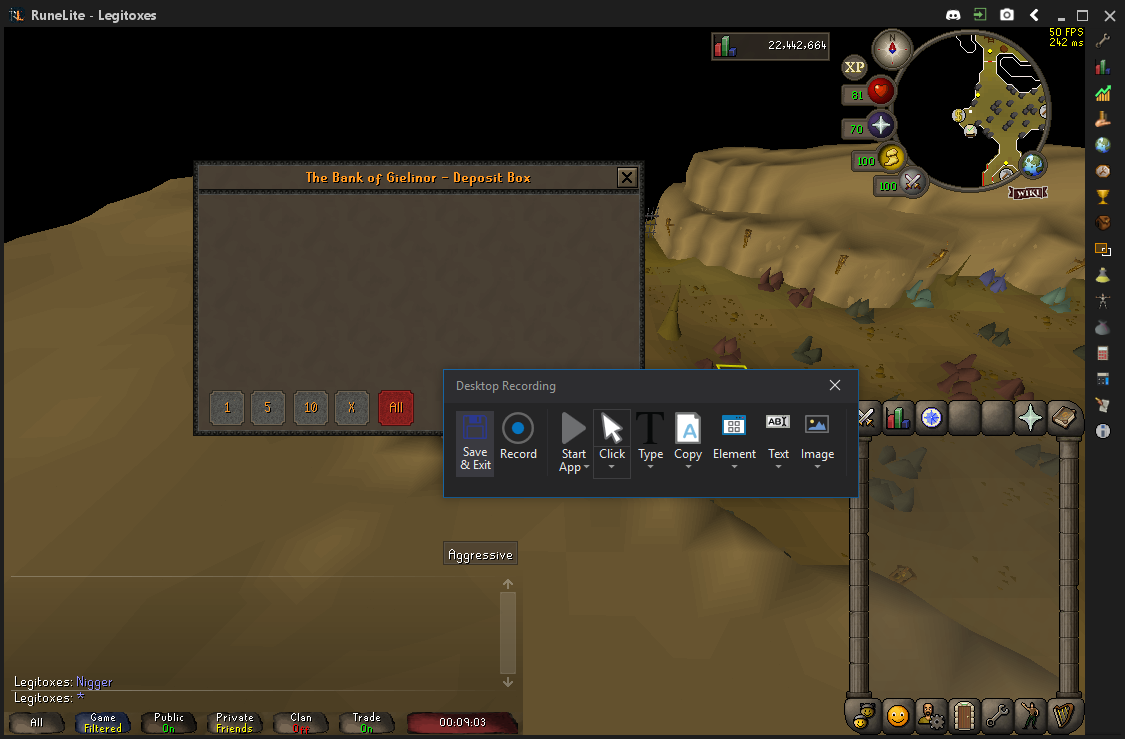
Workflow: Main

Step 1: Attach Window 'RuneLite  Sunawtfra' on the element in window 'RuneLite - Legitoxes' (runelite.exe)

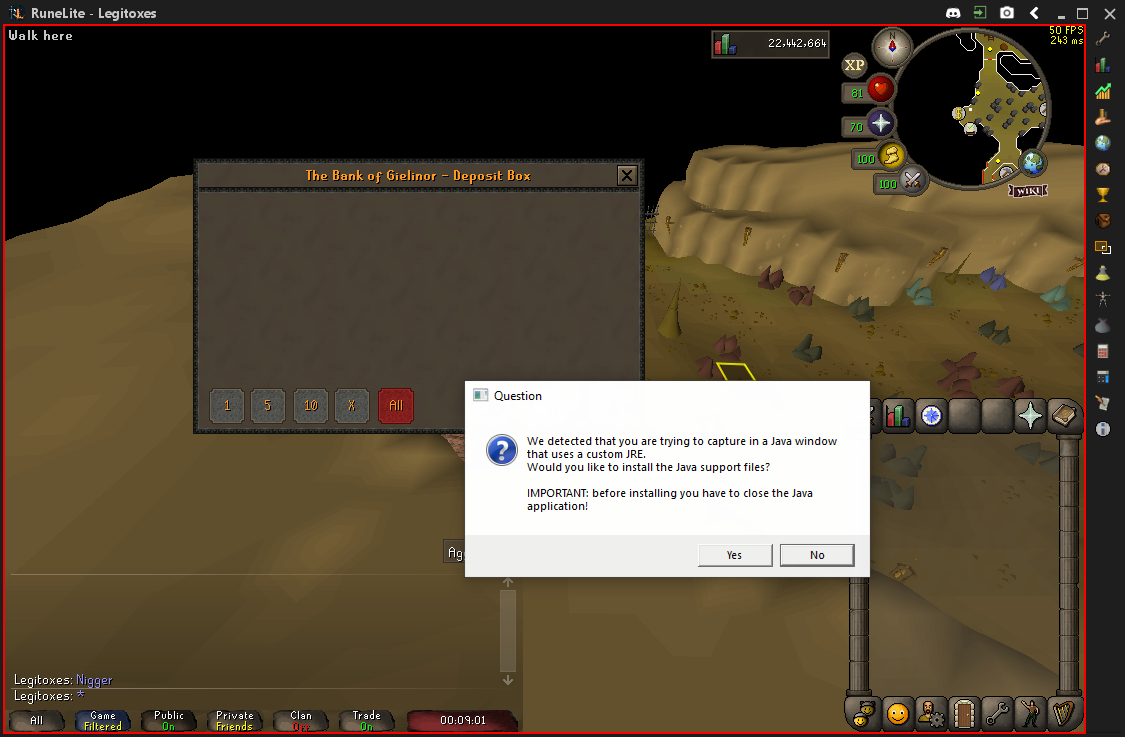
Step 2: click on the element

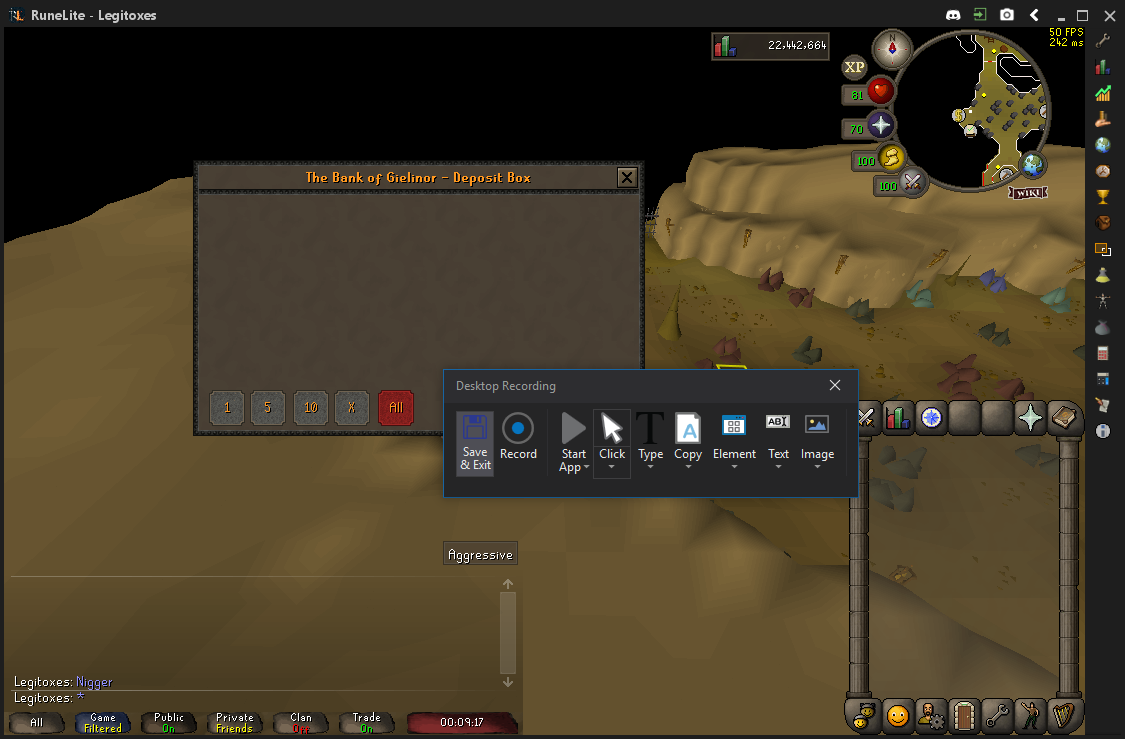
Step 3: Attach Window 'RuneLite  Sunawtfra' on the element in window 'RuneLite - Legitoxes' (runelite.exe)

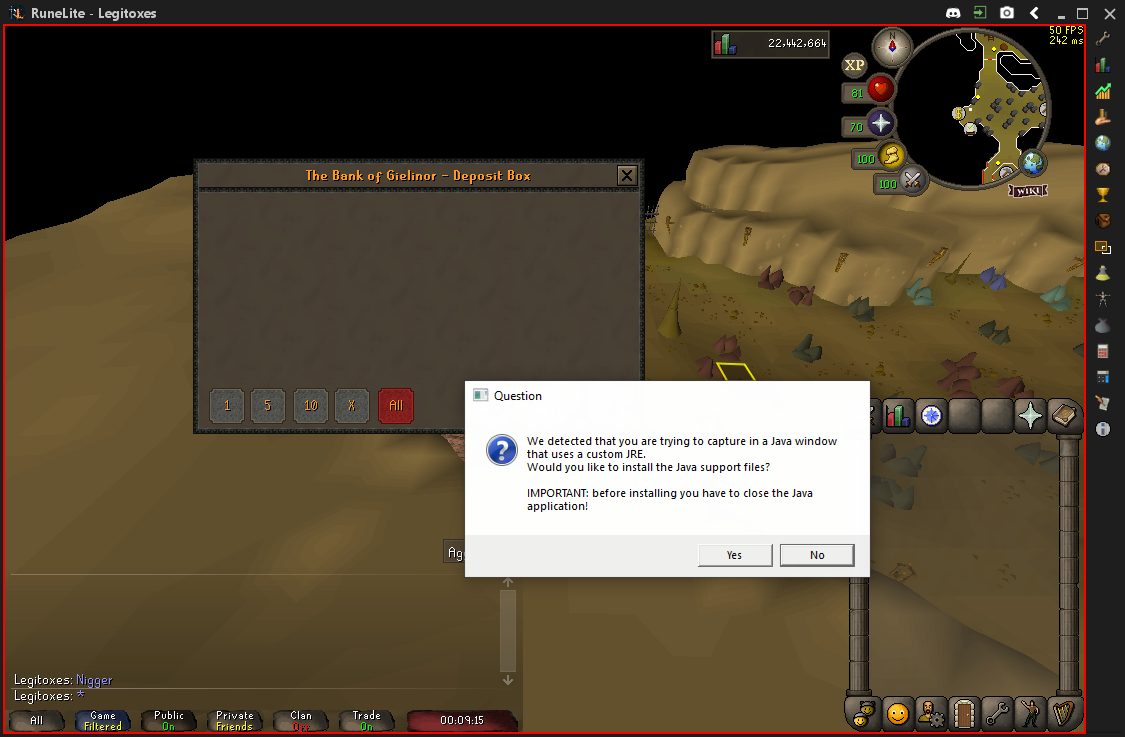
Step 4: click on the element

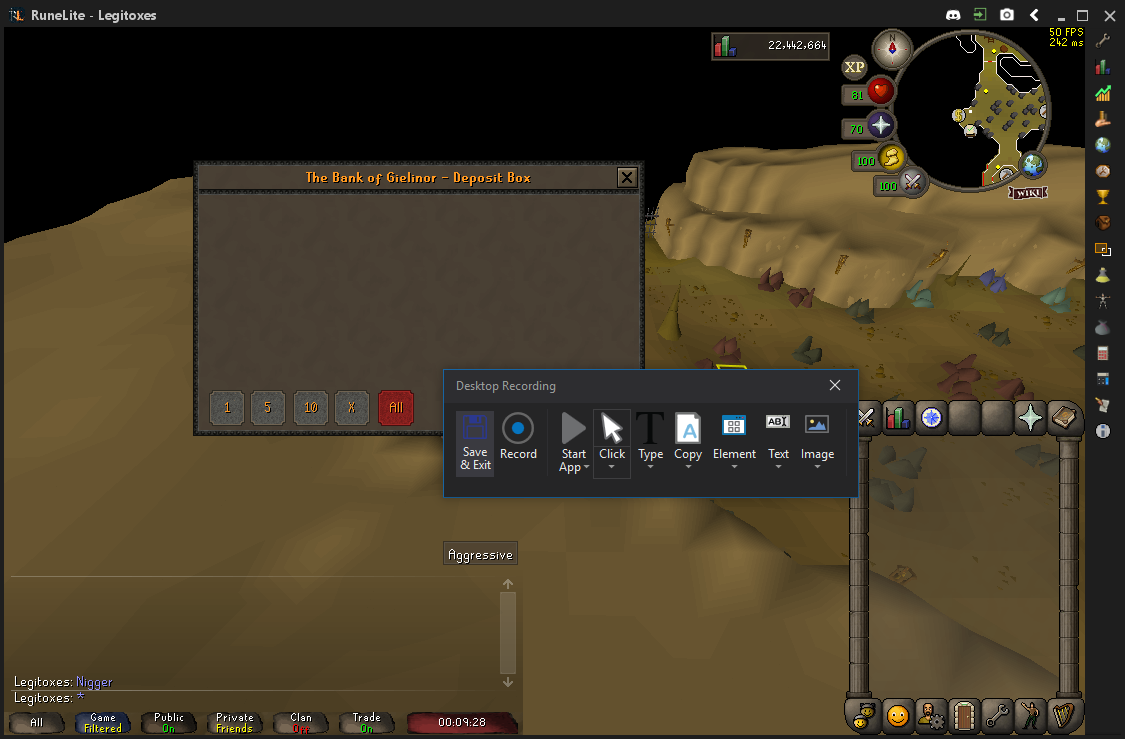
Step 5: Attach Window 'RuneLite  Sunawtfra' on the element in window 'RuneLite - Legitoxes' (runelite.exe)

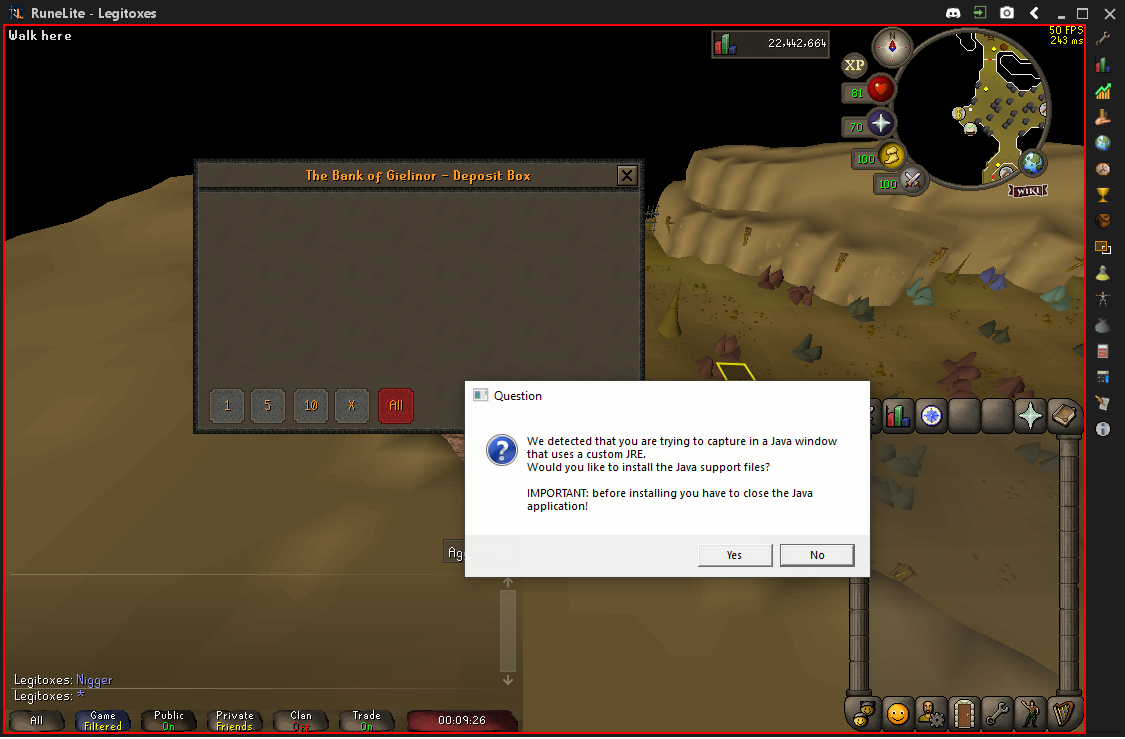
Step 6: click on the element

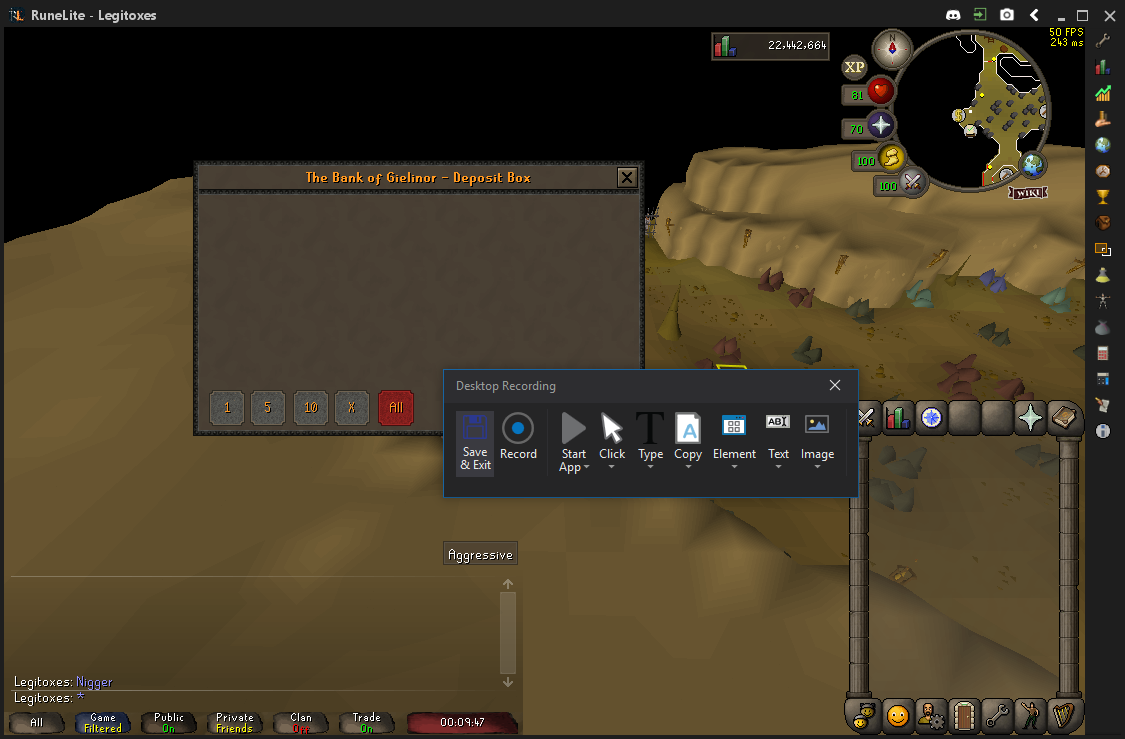
Step 7: Attach Window 'RuneLite  Sunawtfra' on the element in window 'RuneLite - Legitoxes' (runelite.exe)

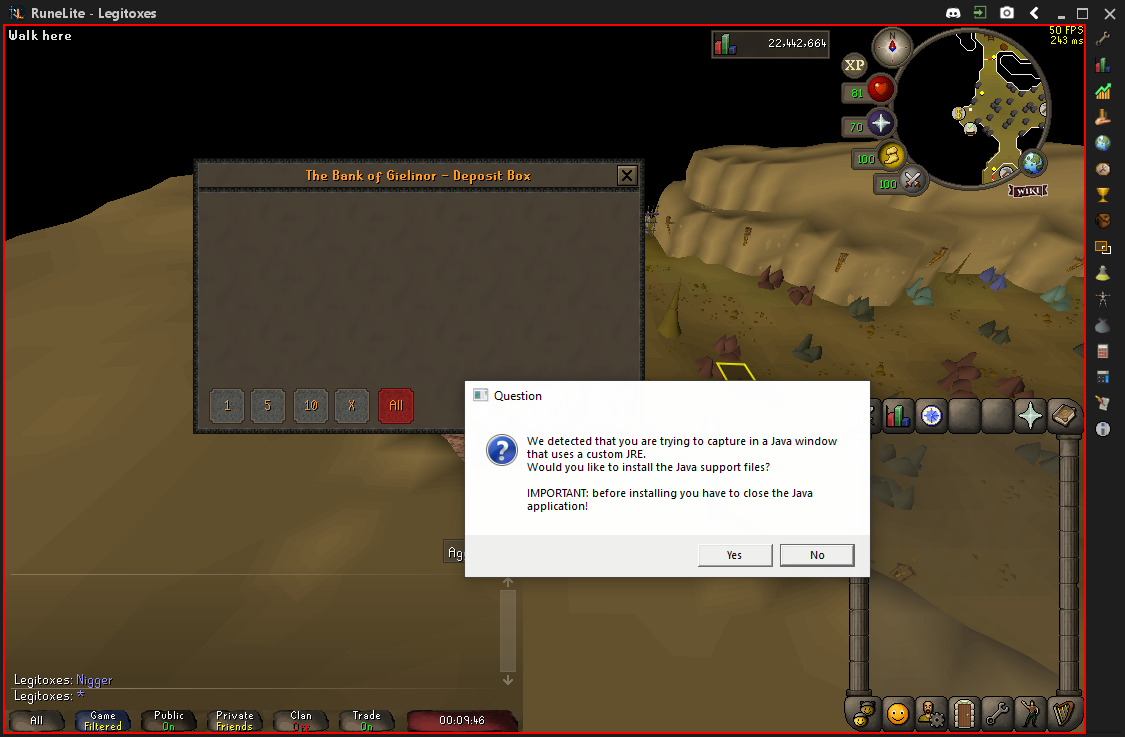
Step 8: click on the element

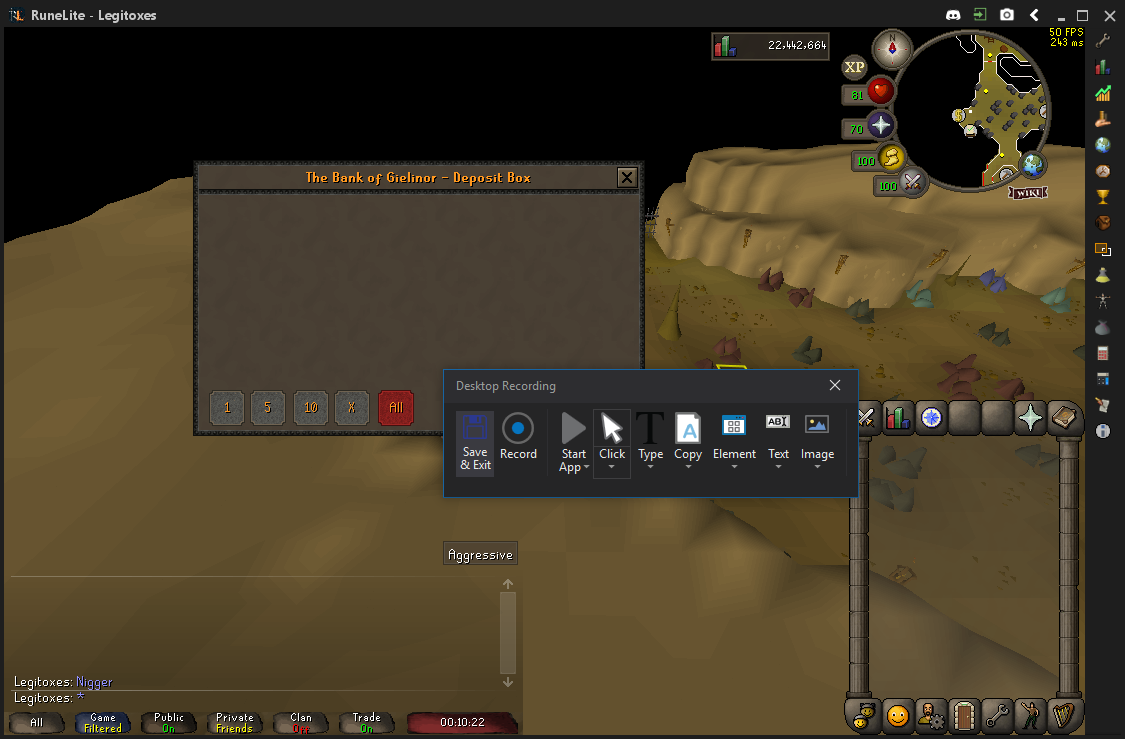
Step 9: Attach Window 'RuneLite  Sunawtfra' on the element in window 'RuneLite - Legitoxes' (runelite.exe)

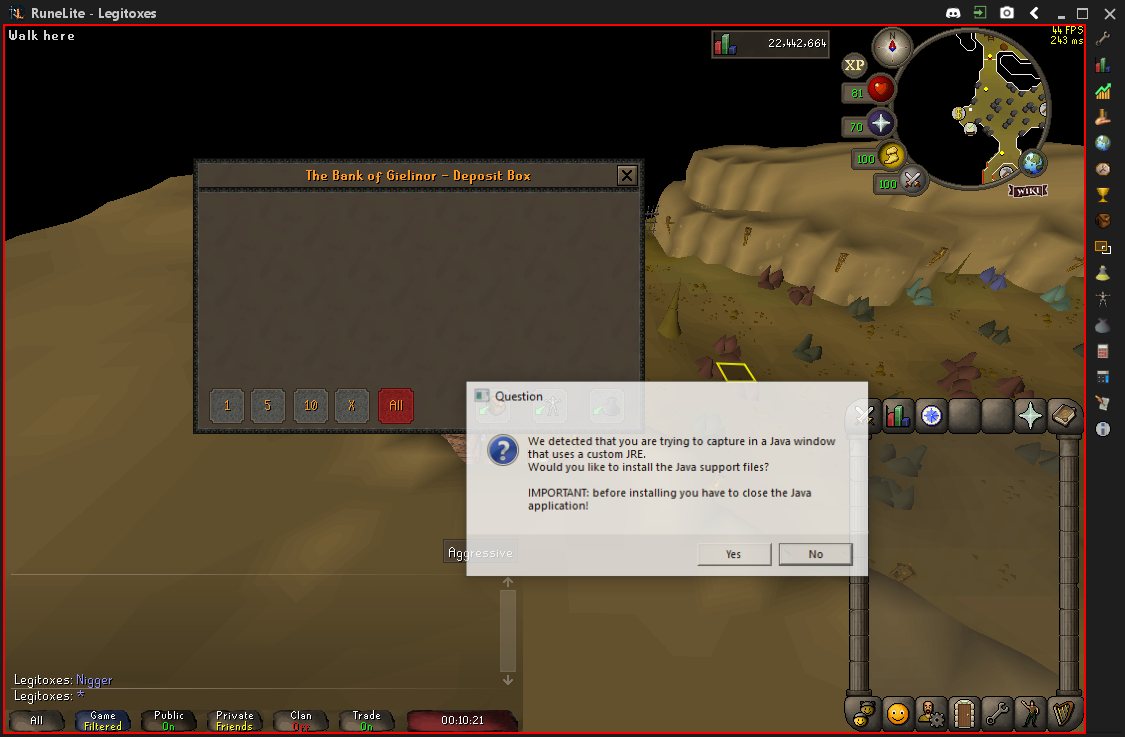
Step 10: click on the element

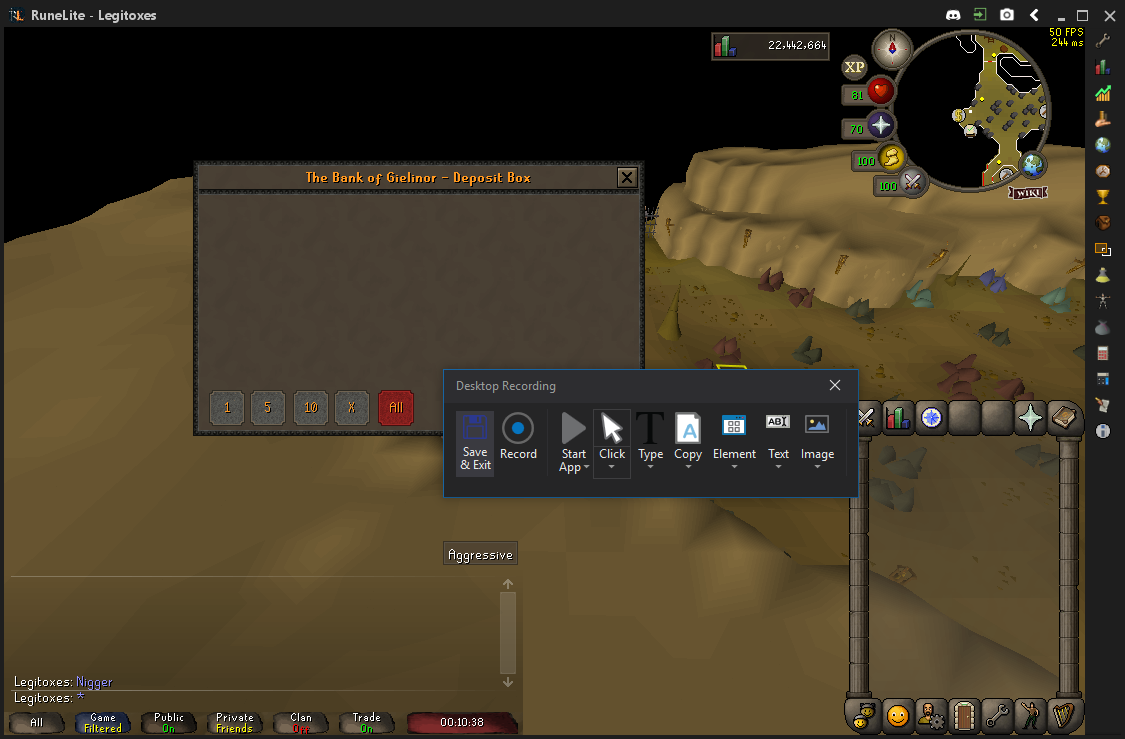
Step 11: Attach Window 'RuneLite  Sunawtfra' on the element in window 'RuneLite - Legitoxes' (runelite.exe)

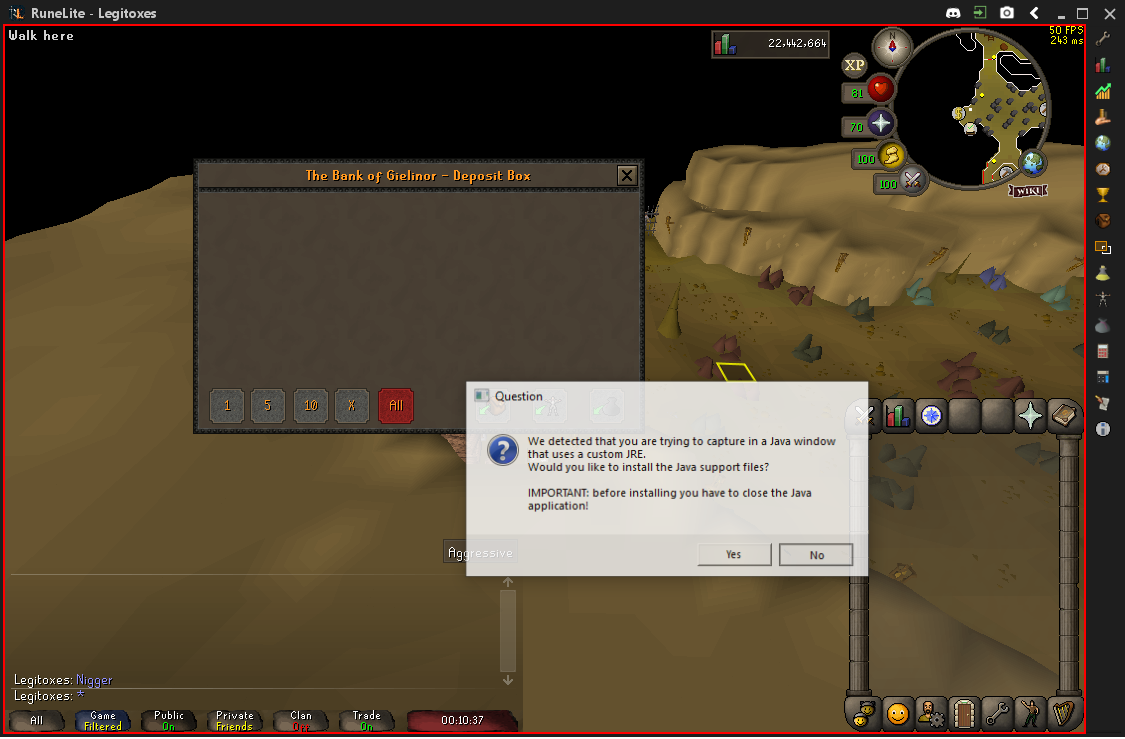
Step 12: click on the element

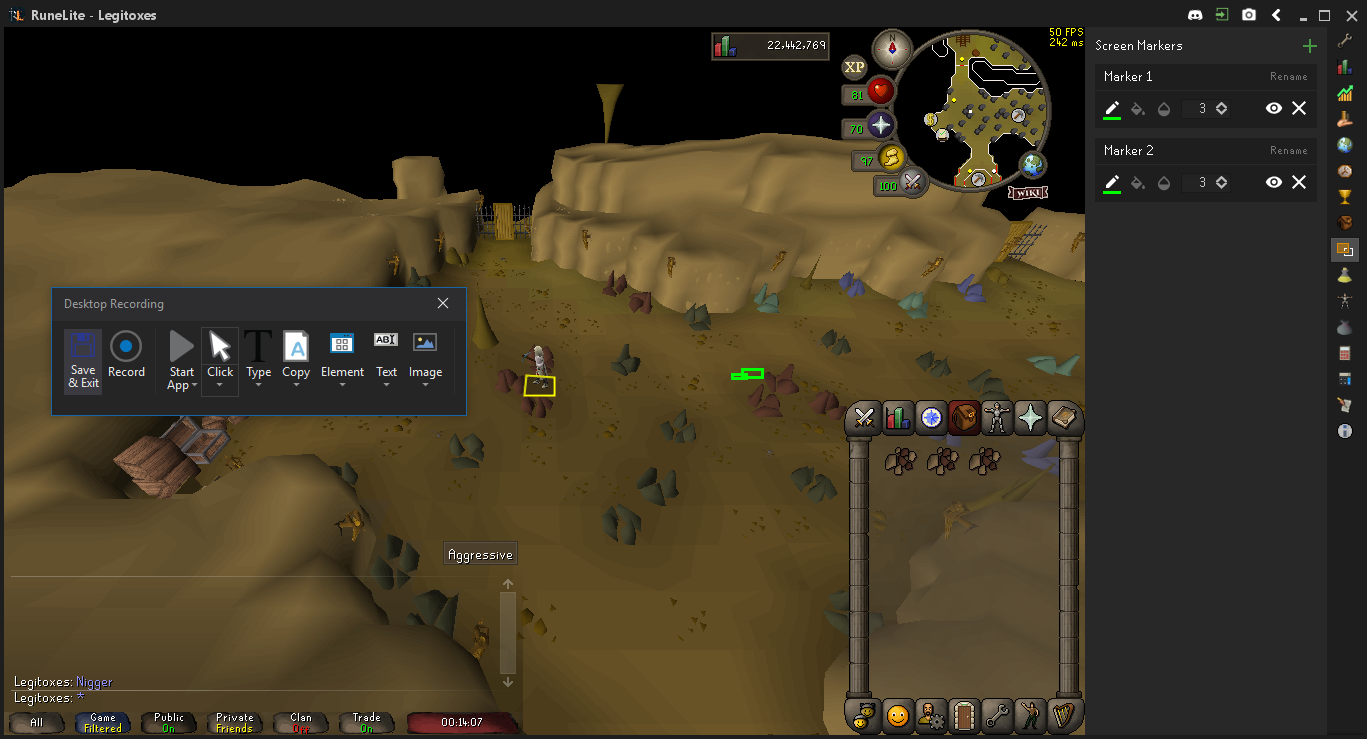
Step 13: Attach Window 'RuneLite  Sunawtfra' on the element in window 'RuneLite - Legitoxes' (runelite.exe)

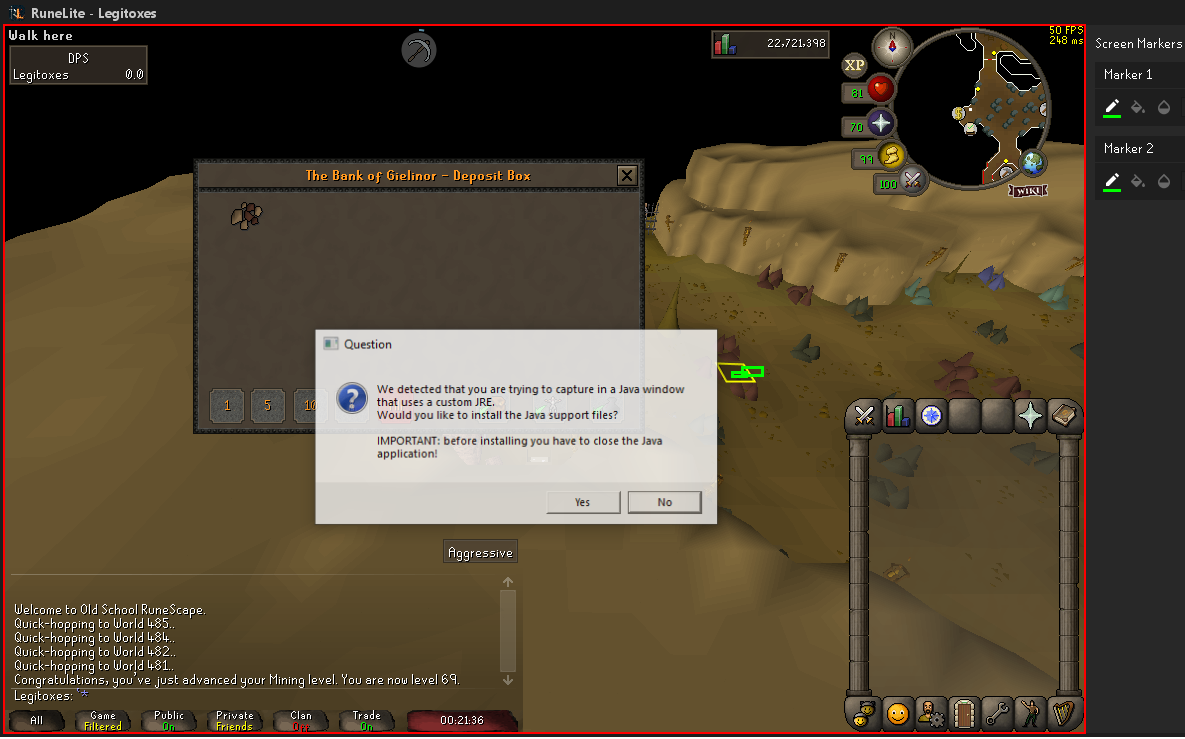
Step 14: click on the element

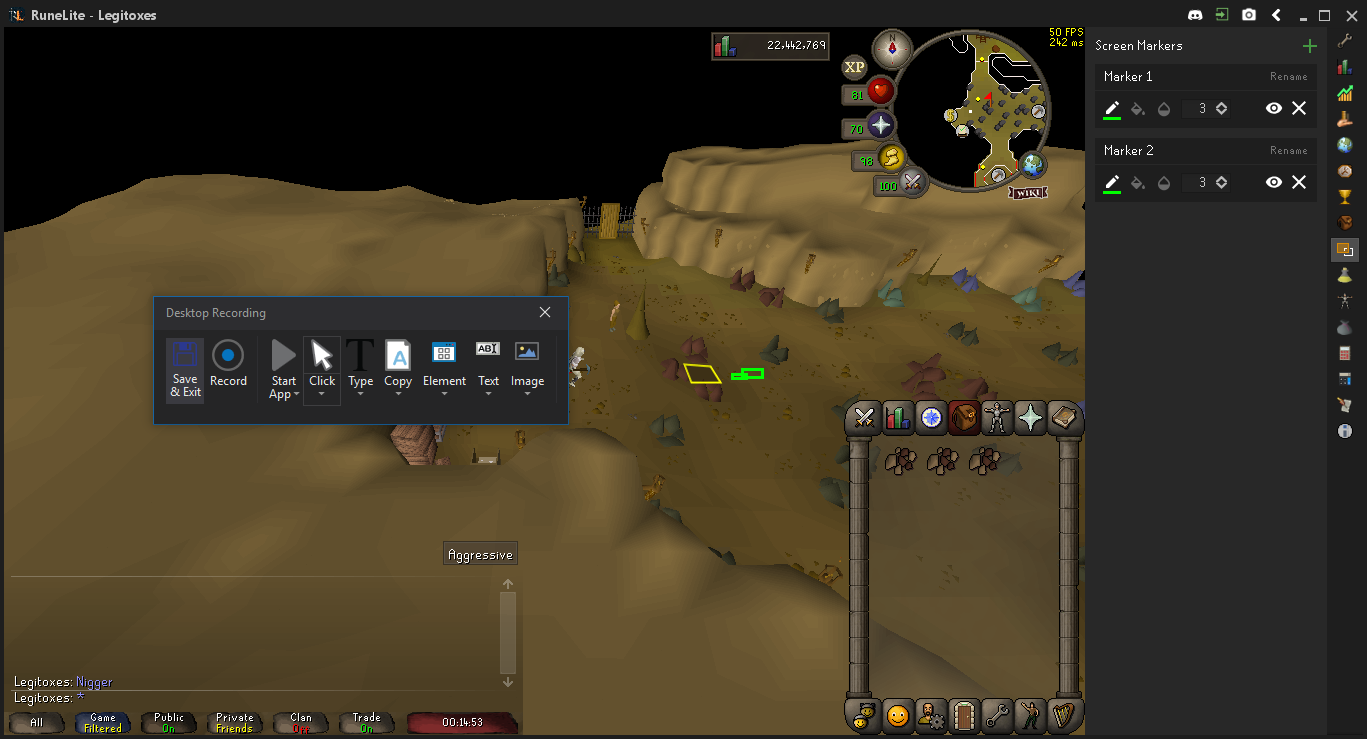
Step 15: Attach Window 'RuneLite  Sunawtfra' on the element in window 'RuneLite - Legitoxes' (runelite.exe)

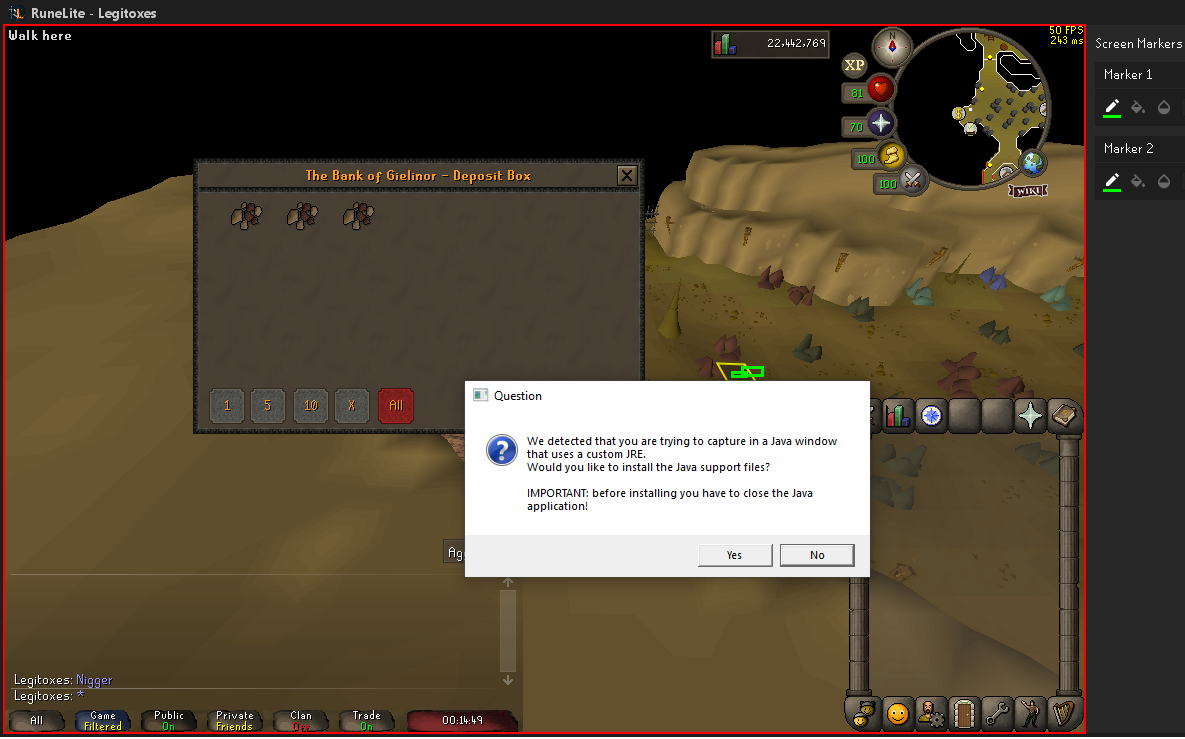
Step 16: click on the element

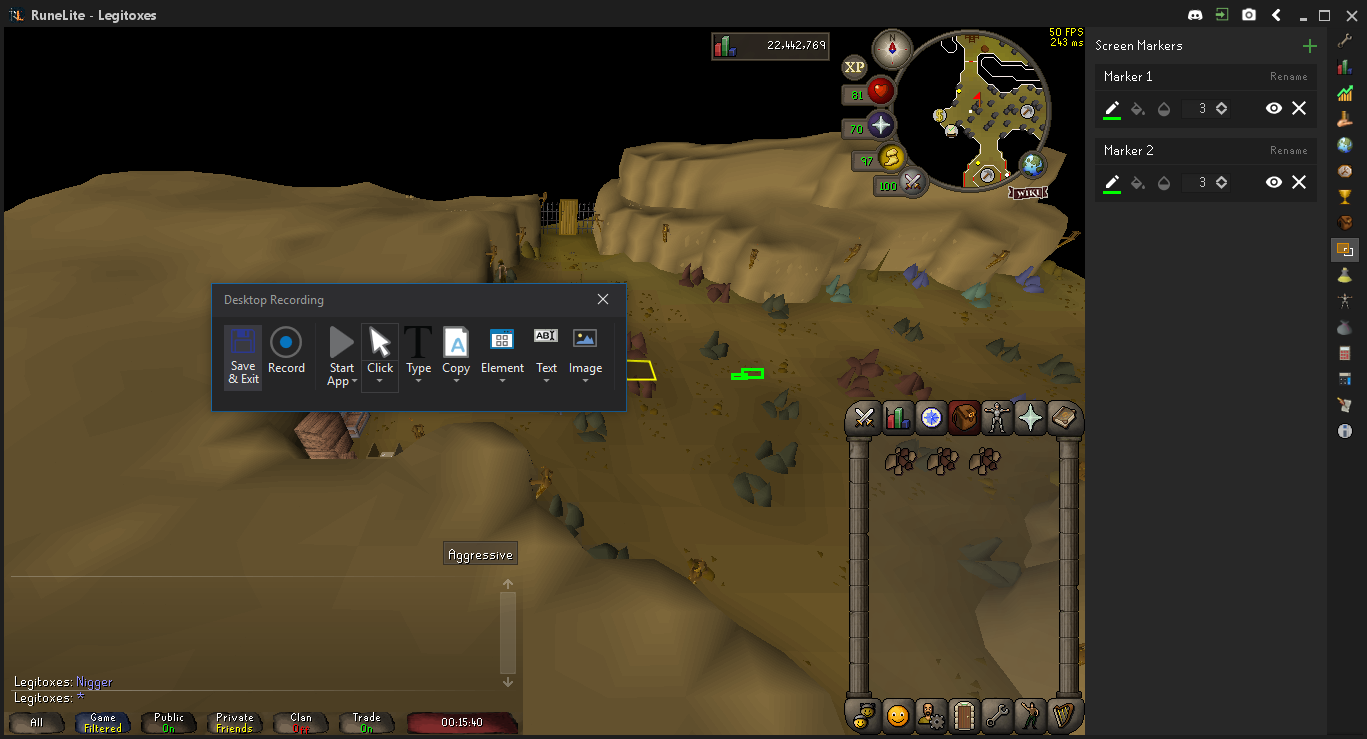
Step 17: Attach Window 'RuneLite  Sunawtfra' on the element in window 'RuneLite - Legitoxes' (runelite.exe)

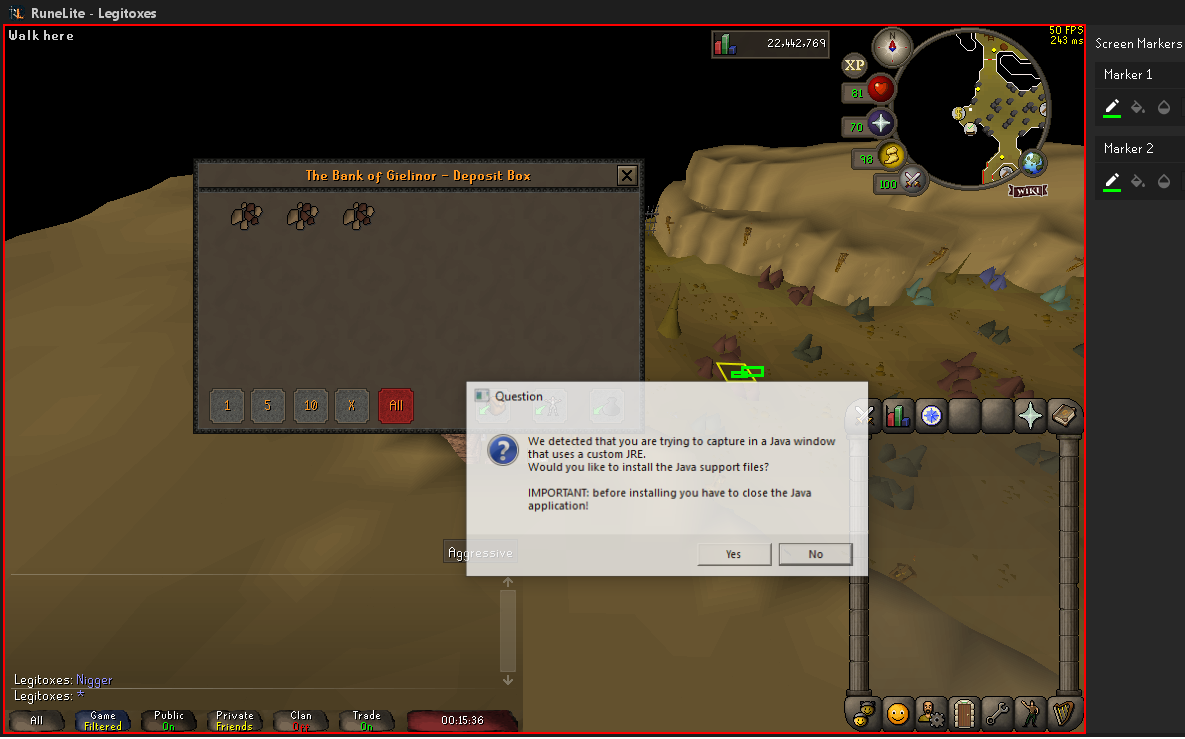
Step 18: click on the element

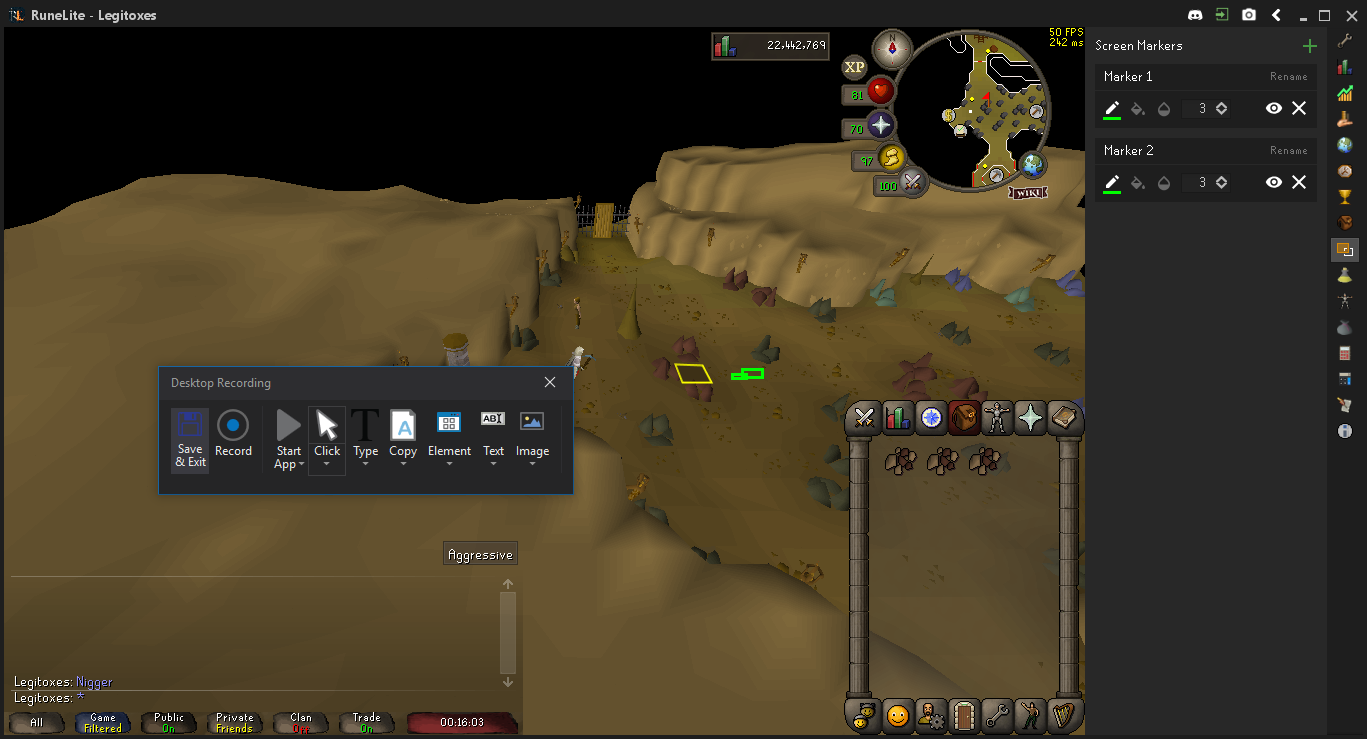
Step 19: Attach Window 'RuneLite  Sunawtfra' on the element in window 'RuneLite - Legitoxes' (runelite.exe)

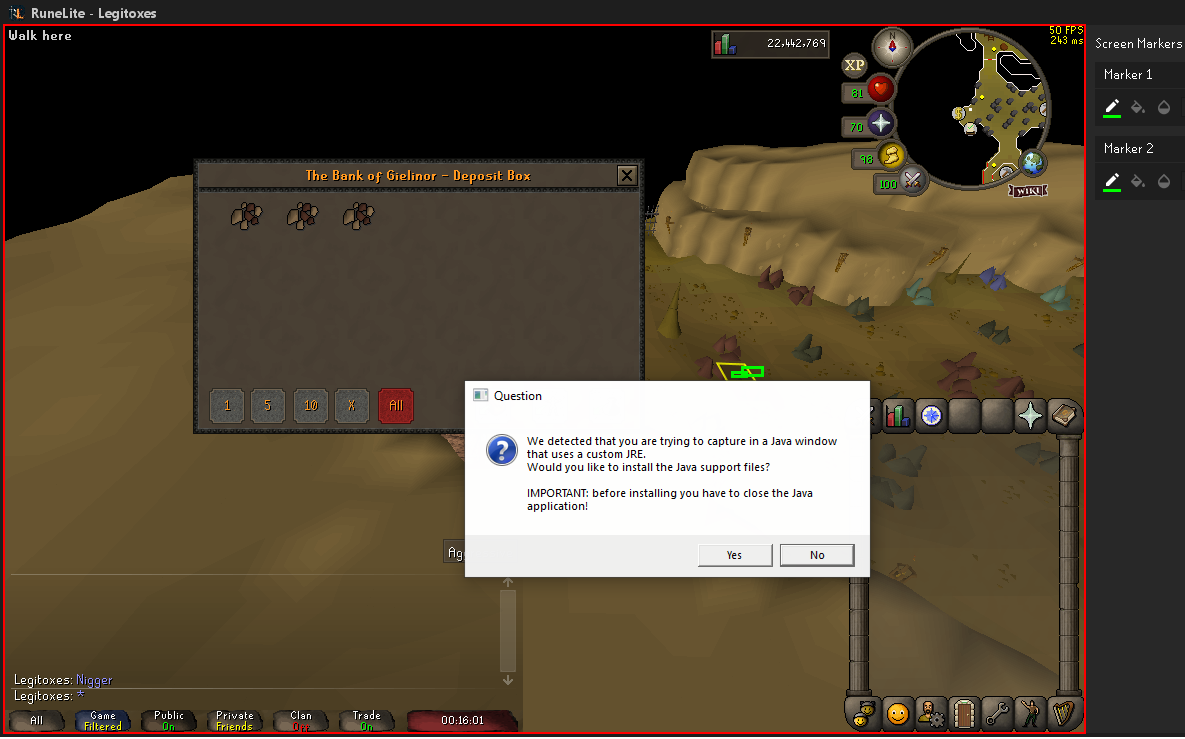
Step 20: click on the element

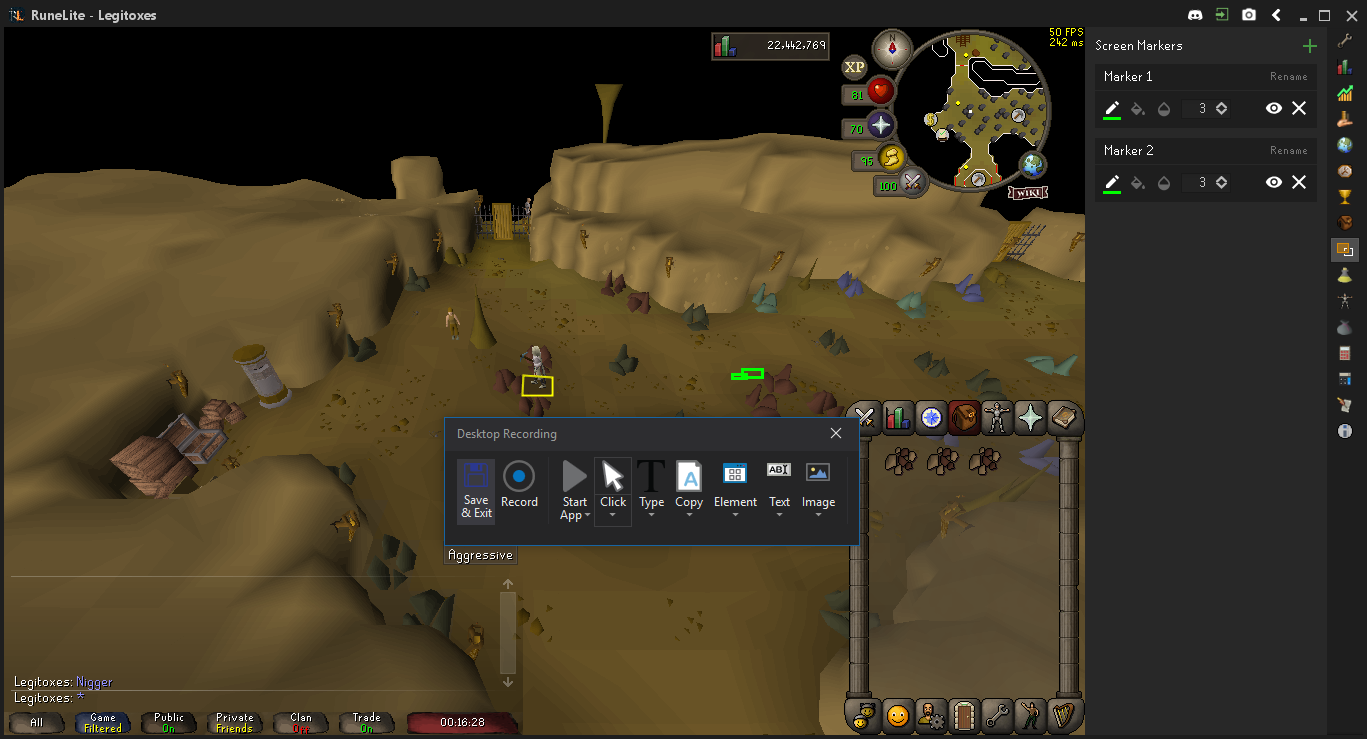
Step 21: Attach Window 'RuneLite  Sunawtfra' on the element in window 'RuneLite - Legitoxes' (runelite.exe)

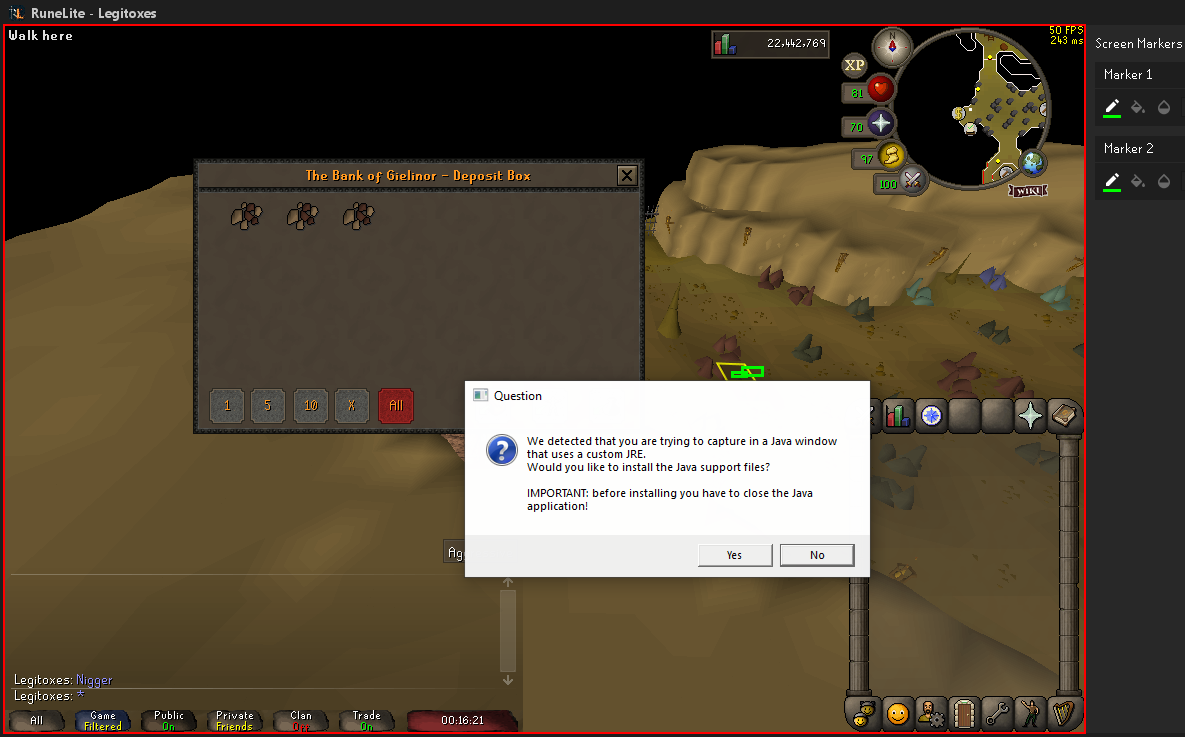
Step 22: click on the element

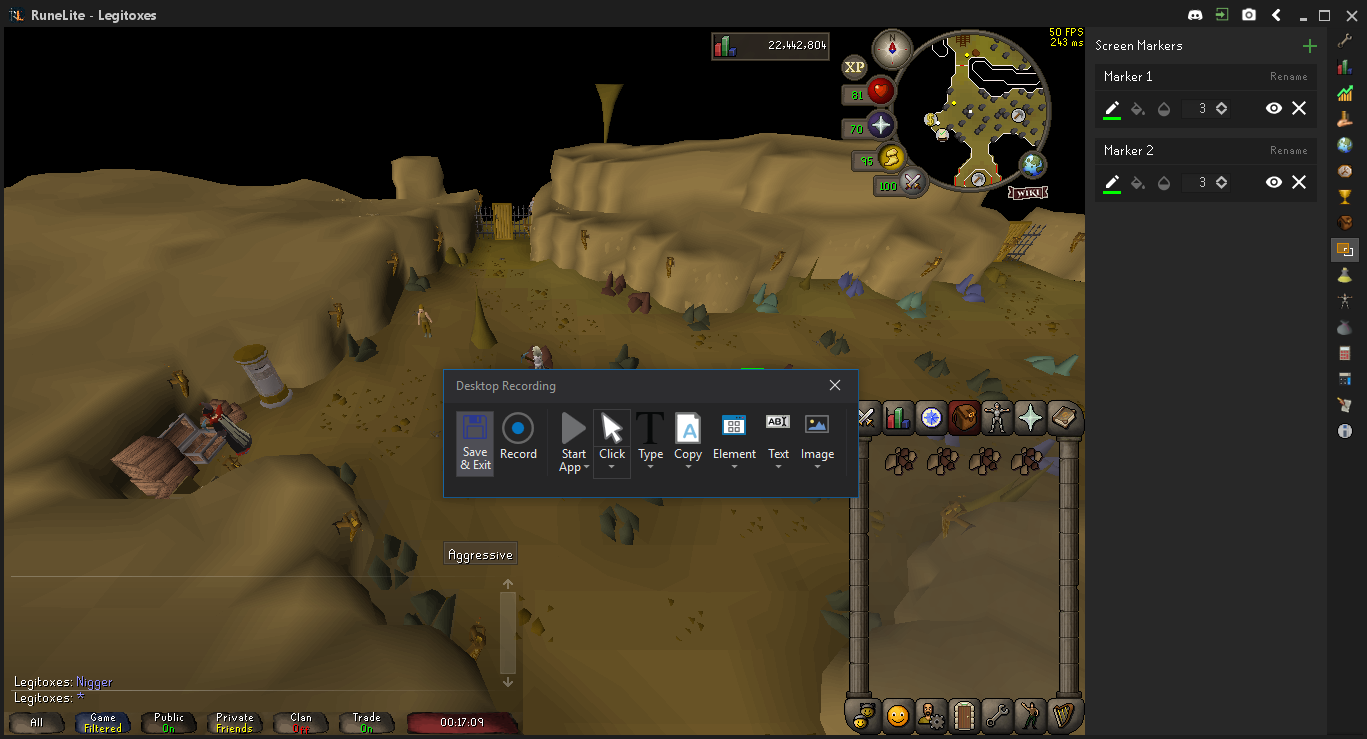
Step 23: Attach Window 'RuneLite  Sunawtfra' on the element in window 'RuneLite - Legitoxes' (runelite.exe)

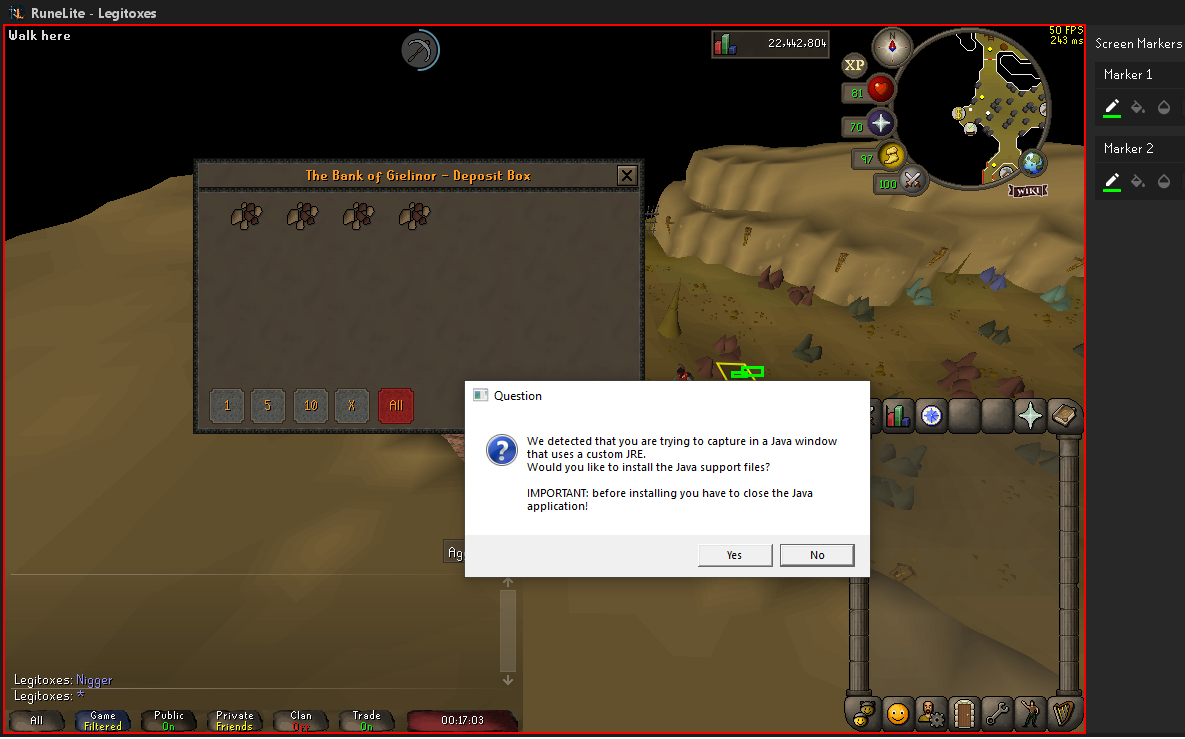
Step 24: click on the element

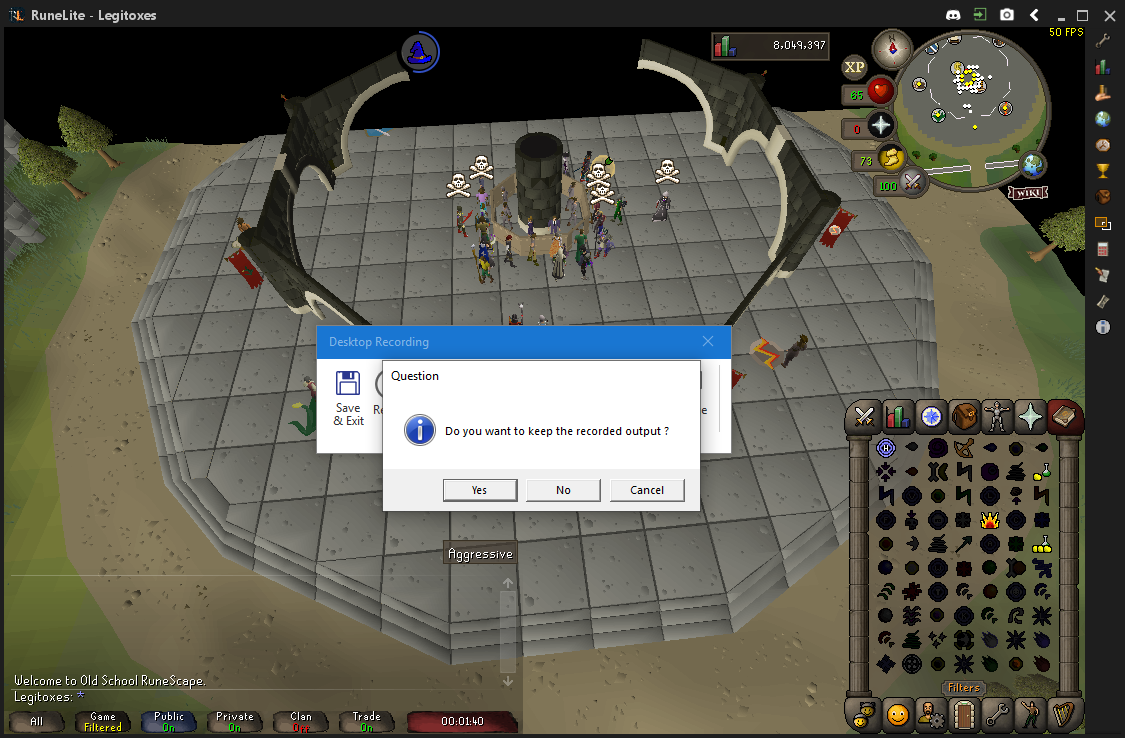
Step 25 [then]: Attach Window 'RuneLite  Sunawtfra' on the element in window 'RuneLite - Legitoxes' (runelite.exe)

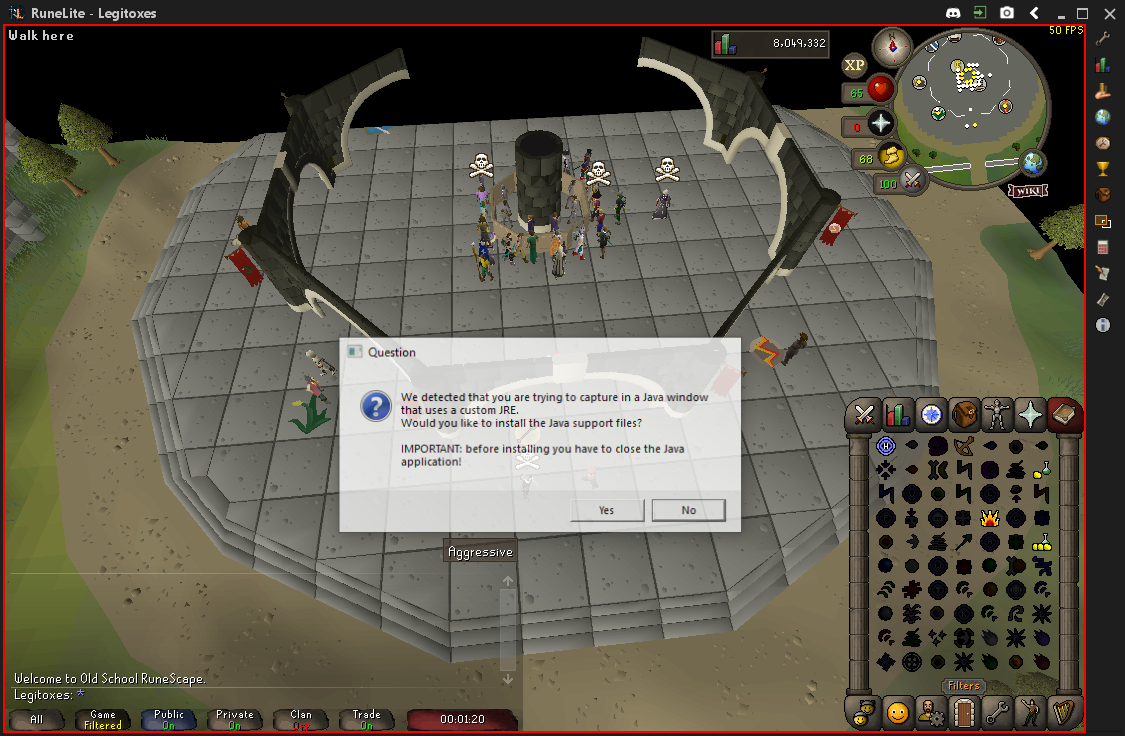
Step 26 [then]: click on the element

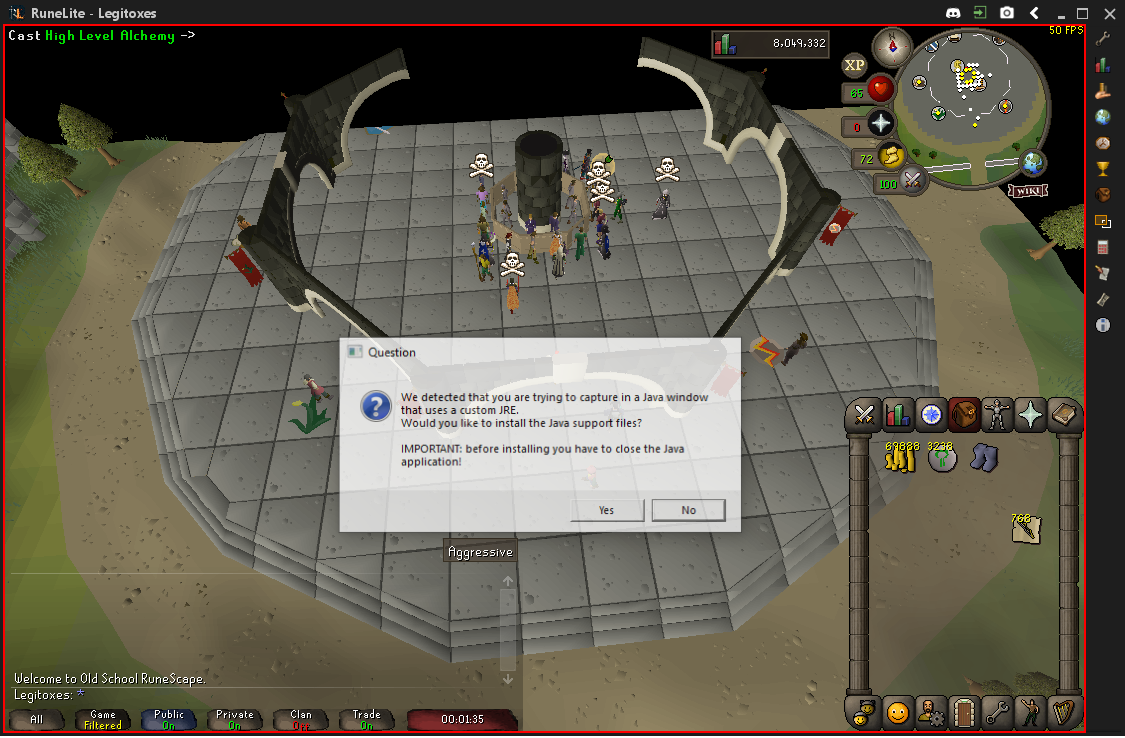
Step 27: click on the element

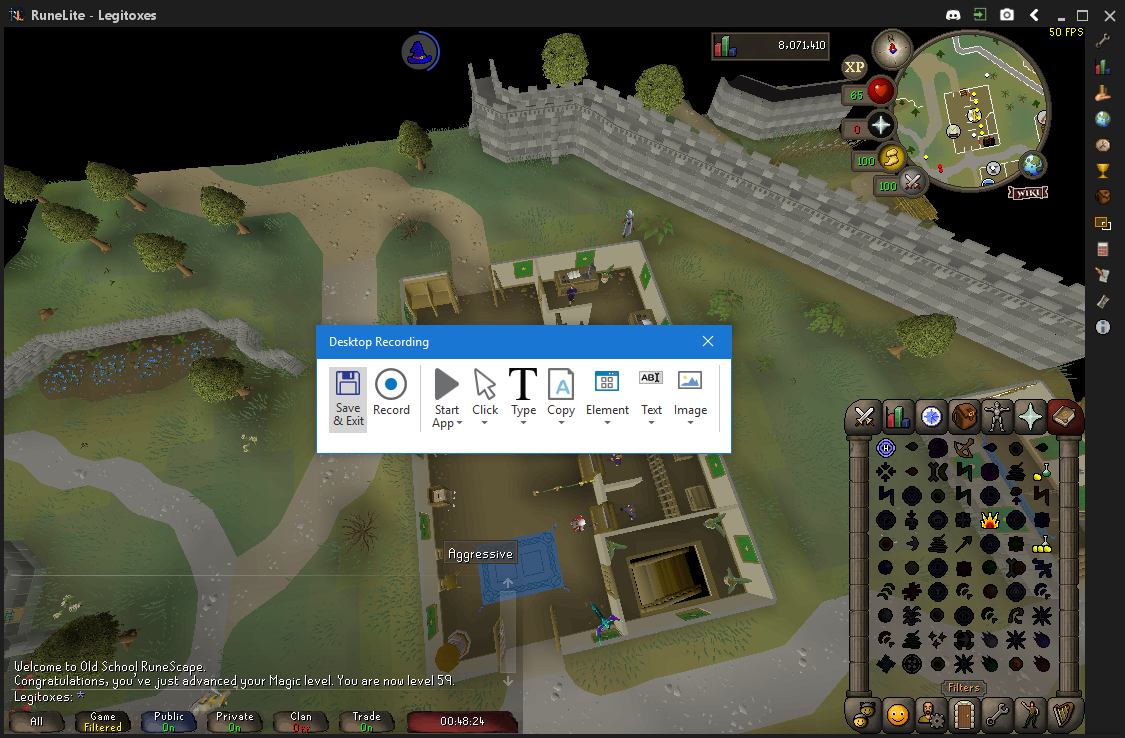
Step 28 [else]: Attach Window 'RuneLite  Sunawtfra' on the element in window 'RuneLite - Legitoxes' (runelite.exe)

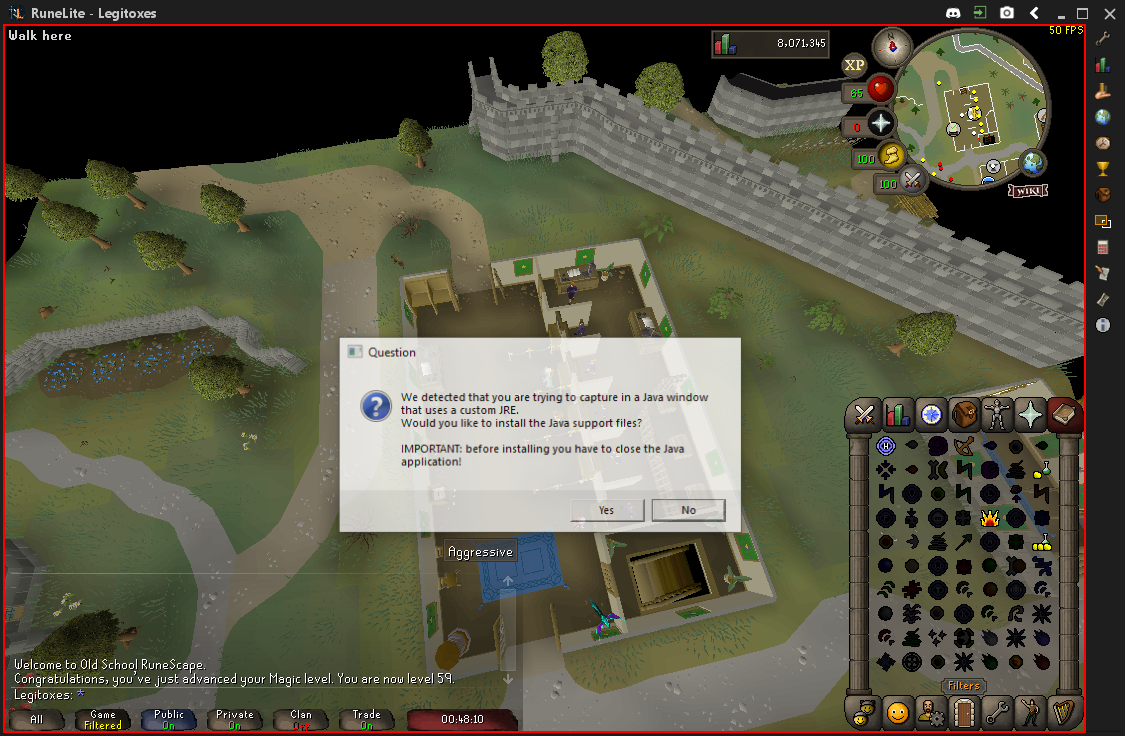
Step 29 [else]: click on the element

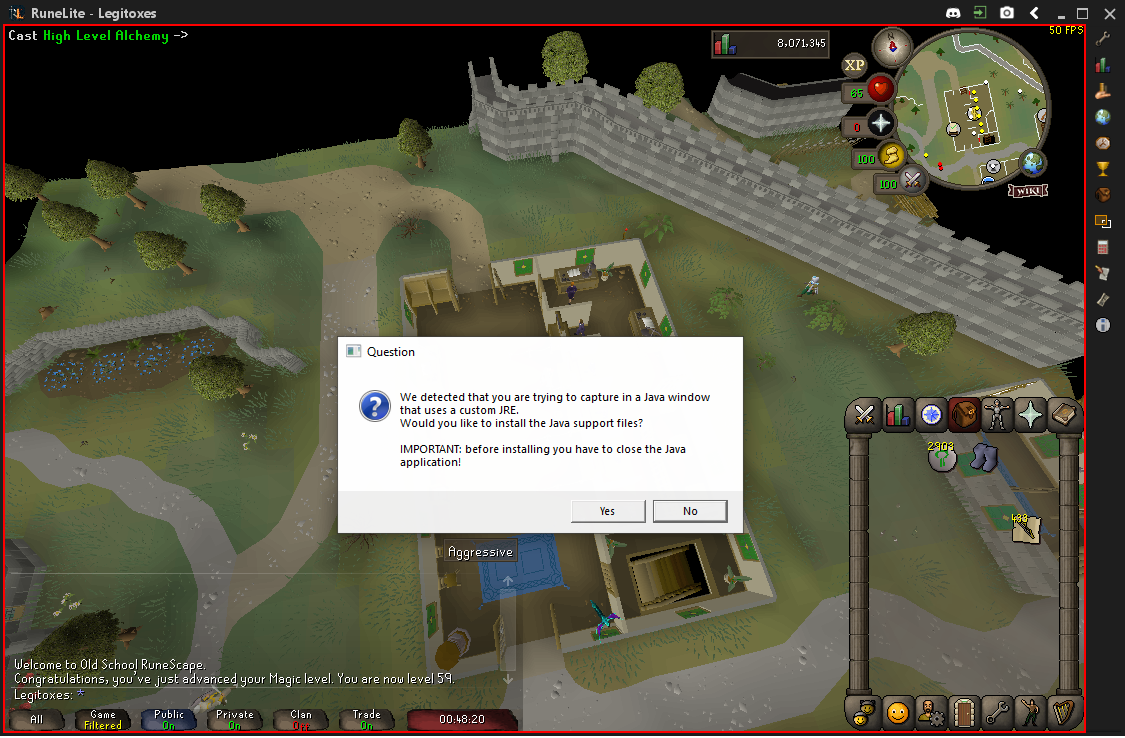
Step 30: click on the element